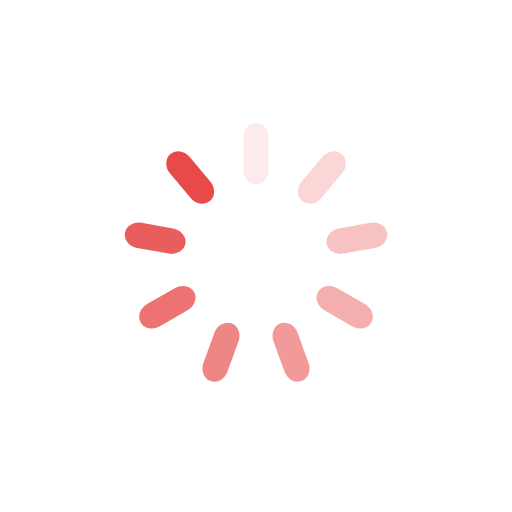
t = 0.00 s
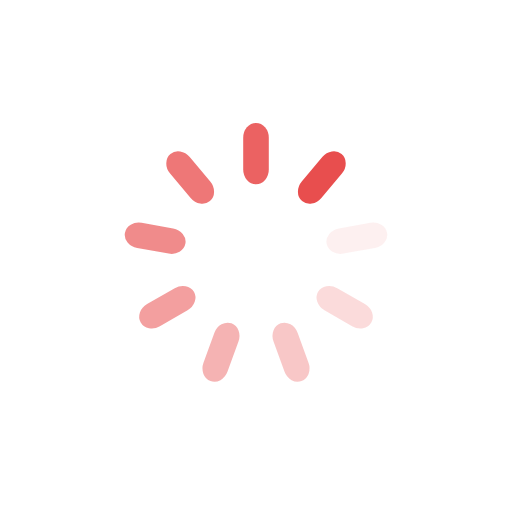
t = 0.30 s
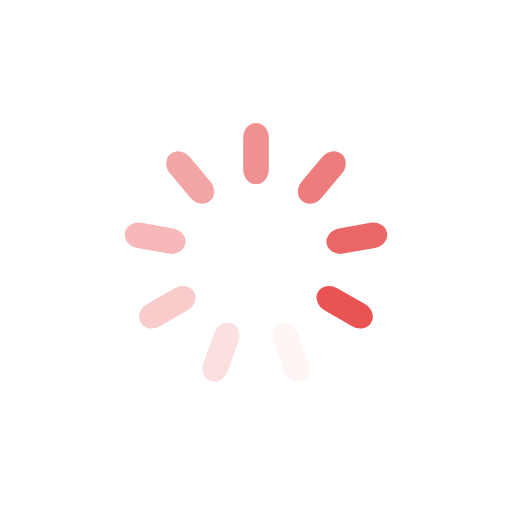
t = 0.60 s
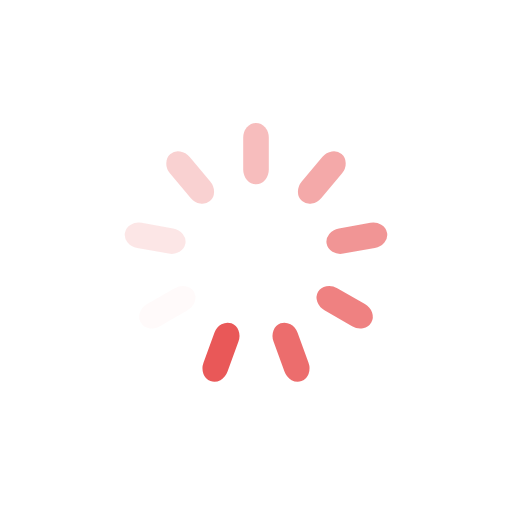
t = 0.90 s

The animated SVG that drew these frames (rendered in a browser with its animation timeline set to each time). Animation: 9 SMIL elements (animate=9); one cycle of 1.21 s, repeats indefinitely.

<?xml version="1.0" encoding="utf-8"?>
<svg xmlns="http://www.w3.org/2000/svg" xmlns:xlink="http://www.w3.org/1999/xlink" style="margin: auto; background: none; display: block; shape-rendering: auto;" width="200px" height="200px" viewBox="0 0 100 100" preserveAspectRatio="xMidYMid">
<g transform="rotate(0 50 50)">
  <rect x="47.5" y="24" rx="2.5" ry="2.88" width="5" height="12" fill="#e84a4a">
    <animate attributeName="opacity" values="1;0" keyTimes="0;1" dur="1.2048192771084336s" begin="-1.07095046854083s" repeatCount="indefinite"></animate>
  </rect>
</g><g transform="rotate(40 50 50)">
  <rect x="47.5" y="24" rx="2.5" ry="2.88" width="5" height="12" fill="#e84a4a">
    <animate attributeName="opacity" values="1;0" keyTimes="0;1" dur="1.2048192771084336s" begin="-0.9370816599732261s" repeatCount="indefinite"></animate>
  </rect>
</g><g transform="rotate(80 50 50)">
  <rect x="47.5" y="24" rx="2.5" ry="2.88" width="5" height="12" fill="#e84a4a">
    <animate attributeName="opacity" values="1;0" keyTimes="0;1" dur="1.2048192771084336s" begin="-0.8032128514056224s" repeatCount="indefinite"></animate>
  </rect>
</g><g transform="rotate(120 50 50)">
  <rect x="47.5" y="24" rx="2.5" ry="2.88" width="5" height="12" fill="#e84a4a">
    <animate attributeName="opacity" values="1;0" keyTimes="0;1" dur="1.2048192771084336s" begin="-0.6693440428380187s" repeatCount="indefinite"></animate>
  </rect>
</g><g transform="rotate(160 50 50)">
  <rect x="47.5" y="24" rx="2.5" ry="2.88" width="5" height="12" fill="#e84a4a">
    <animate attributeName="opacity" values="1;0" keyTimes="0;1" dur="1.2048192771084336s" begin="-0.535475234270415s" repeatCount="indefinite"></animate>
  </rect>
</g><g transform="rotate(200 50 50)">
  <rect x="47.5" y="24" rx="2.5" ry="2.88" width="5" height="12" fill="#e84a4a">
    <animate attributeName="opacity" values="1;0" keyTimes="0;1" dur="1.2048192771084336s" begin="-0.4016064257028112s" repeatCount="indefinite"></animate>
  </rect>
</g><g transform="rotate(240 50 50)">
  <rect x="47.5" y="24" rx="2.5" ry="2.88" width="5" height="12" fill="#e84a4a">
    <animate attributeName="opacity" values="1;0" keyTimes="0;1" dur="1.2048192771084336s" begin="-0.2677376171352075s" repeatCount="indefinite"></animate>
  </rect>
</g><g transform="rotate(280 50 50)">
  <rect x="47.5" y="24" rx="2.5" ry="2.88" width="5" height="12" fill="#e84a4a">
    <animate attributeName="opacity" values="1;0" keyTimes="0;1" dur="1.2048192771084336s" begin="-0.13386880856760375s" repeatCount="indefinite"></animate>
  </rect>
</g><g transform="rotate(320 50 50)">
  <rect x="47.5" y="24" rx="2.5" ry="2.88" width="5" height="12" fill="#e84a4a">
    <animate attributeName="opacity" values="1;0" keyTimes="0;1" dur="1.2048192771084336s" begin="0s" repeatCount="indefinite"></animate>
  </rect>
</g>
<!-- [ldio] generated by https://loading.io/ --></svg>
